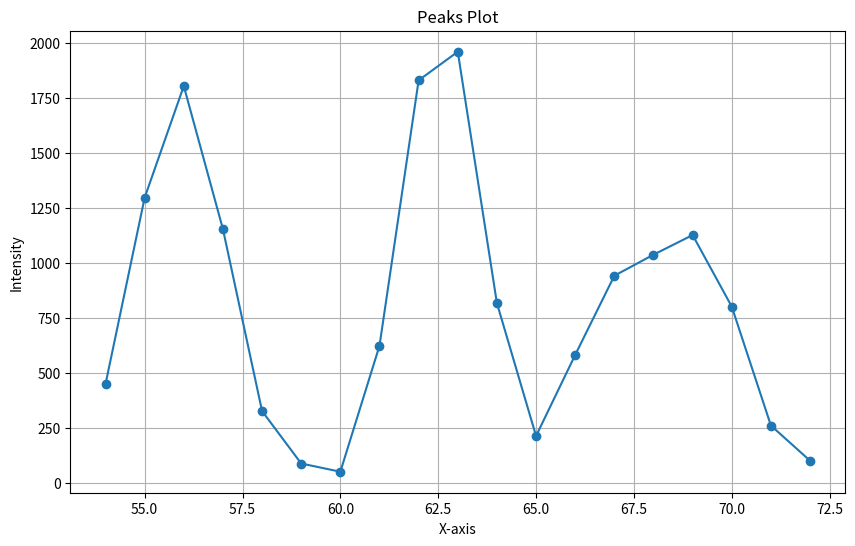

The matplotlib source for this figure:
import matplotlib.pyplot as plt

data = {
    54: 449.3646893061633, 55: 1297.34465165651155, 56: 1805.3129851341728, 57: 1154.4329935468359,
    58: 326.8625193847768, 59: 88.410921781012733, 60: 51.08902684585762, 61: 624.0675913836851,
    62: 1831.2469056712966, 63: 1961.3456440528098, 64: 817.7538061704564, 65: 213.56610930077673,
    66: 582.4233078671347, 67: 942.5185305268745, 68: 1038.215331300595, 69: 1127.5610874995525,
    70: 801.99001550009673, 71: 261.0890344860568, 72: 101.20416736553082
}

# 提取横坐标和纵坐标
x = list(data.keys())
y = list(data.values())

plt.figure(figsize=(10, 6))
plt.plot(x, y, marker='o')

# 设置图表标题和坐标轴标签
plt.title('Peaks Plot')
plt.xlabel('X-axis')
plt.ylabel('Intensity')

# 显示网格
plt.grid(True)

# 冷胶图分Tri数. 环亚显示
plt.show()
